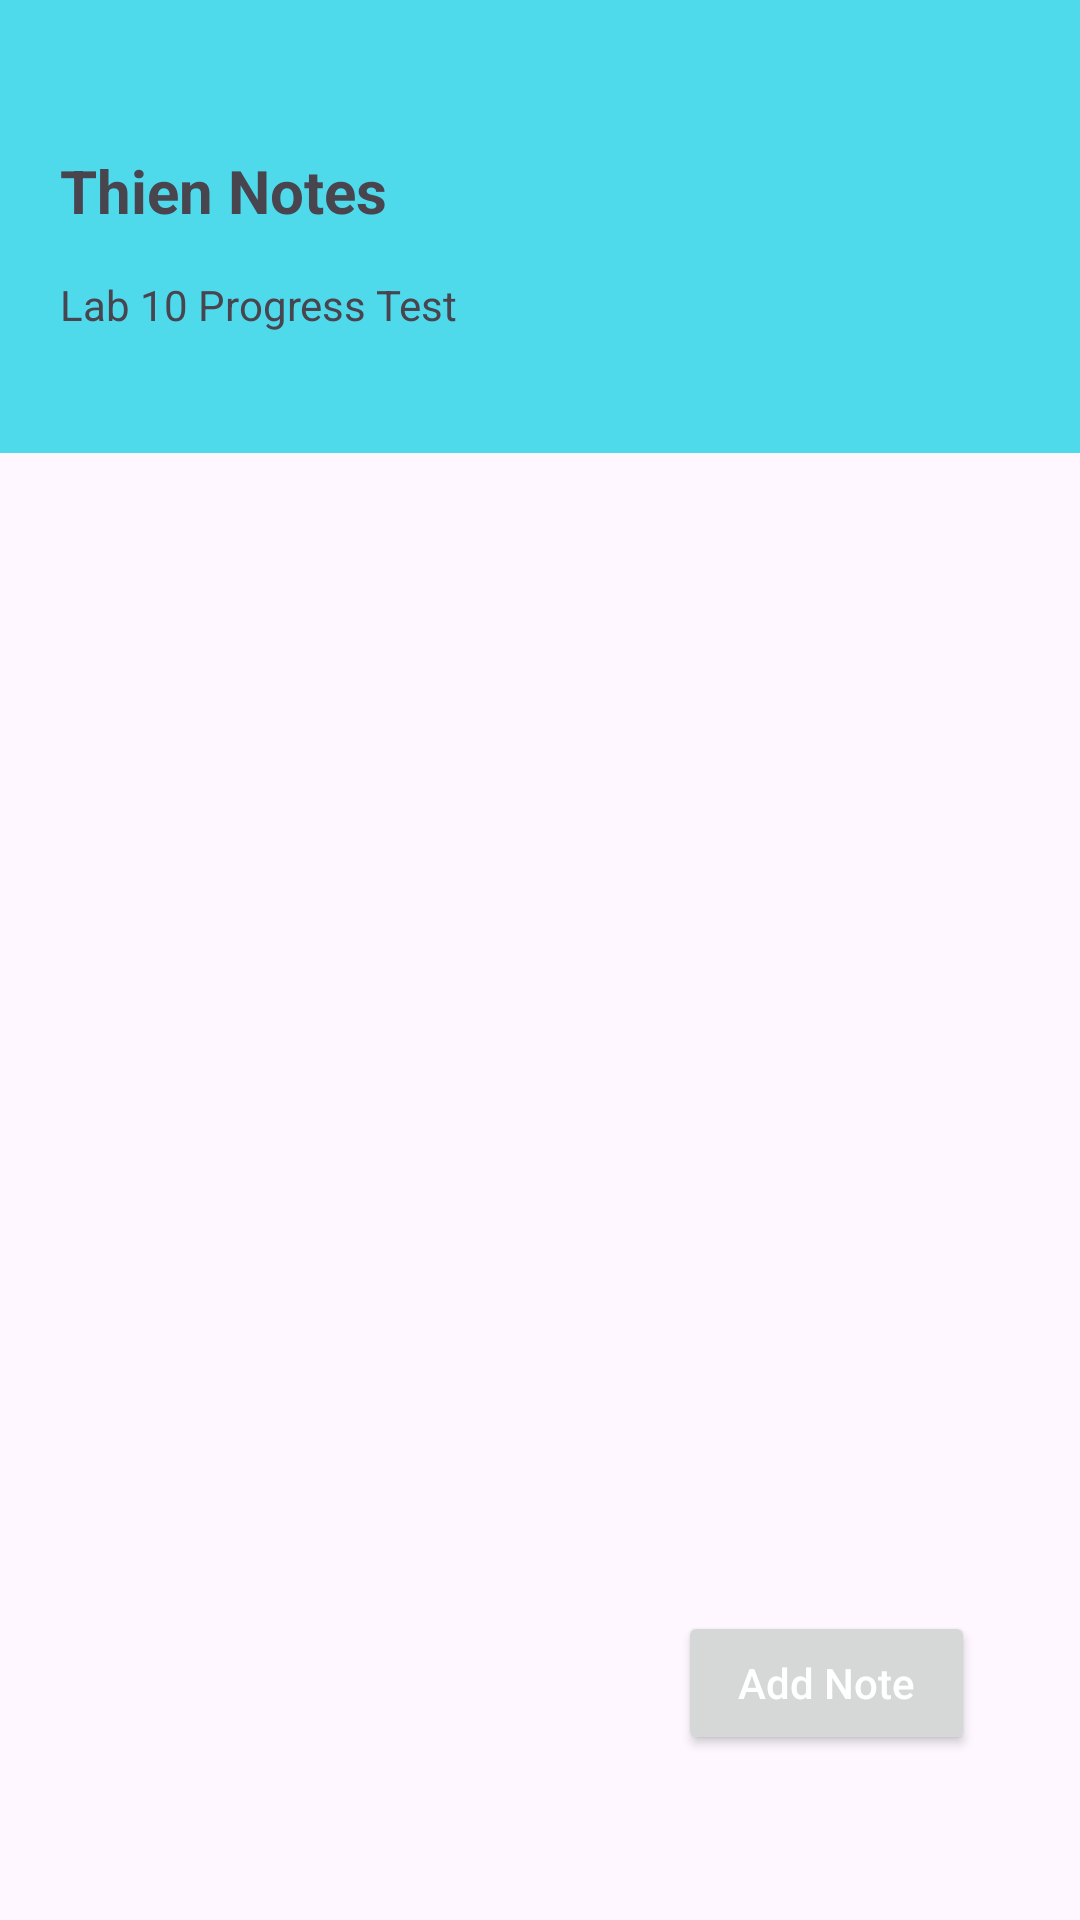

Reconstruct the res/layout file that produces this screen, plus the resources it refers to.
<!-- AndroidManifest.xml: application theme Theme.Lab10_ProgressTest2 -->
<!-- res/layout/activity_main.xml -->
<?xml version="1.0" encoding="utf-8"?>
<LinearLayout xmlns:android="http://schemas.android.com/apk/res/android"
    xmlns:app="http://schemas.android.com/apk/res-auto"
    xmlns:tools="http://schemas.android.com/tools"
    android:orientation="vertical"
    android:layout_width="match_parent"
    android:layout_height="match_parent"
    tools:context=".MainActivity">


    <LinearLayout
        android:layout_width="match_parent"
        android:layout_height="wrap_content"
        android:background="#91BFD5"
        android:backgroundTint="#4FDAEC"
        android:orientation="vertical"
        android:paddingTop="30dp"
        android:paddingBottom="40dp">

        <TextView
            android:id="@+id/txtThienNote"
            android:layout_width="match_parent"
            android:layout_height="wrap_content"
            android:layout_marginLeft="20sp"
            android:layout_marginTop="20sp"
            android:layout_marginRight="20sp"
            android:text="Thien Notes"
            android:textSize="20sp"
            android:textStyle="bold" />

        <TextView
            android:id="@+id/txtLab"
            android:layout_width="match_parent"
            android:layout_height="wrap_content"
            android:layout_marginLeft="20sp"
            android:layout_marginTop="15sp"
            android:layout_marginRight="20sp"

            android:text="Lab 10 Progress Test"
            android:textSize="14sp"
            android:textStyle="" />


    </LinearLayout>

    <androidx.recyclerview.widget.RecyclerView
        android:id="@+id/notesRecyclerView"
        android:layout_width="match_parent"
        android:layout_height="wrap_content"
        android:layout_marginLeft="10sp"
        android:layout_marginRight="10sp"
        android:layout_weight="1"
        android:clipToPadding="false"
        android:dividerHeight="12dp"
        android:paddingTop="20dp" />

    <LinearLayout
        android:layout_width="wrap_content"
        android:layout_height="wrap_content"
        android:layout_gravity="right"
        android:layout_weight="0.15">

        <Button
            android:id="@+id/btnAdd"
            android:layout_width="wrap_content"
            android:layout_height="wrap_content"
            android:layout_gravity="right"
            android:layout_marginEnd="35sp"
            android:drawableTint="@color/white"
            android:gravity="center_vertical"
            android:paddingStart="20dp"
            android:paddingEnd="20dp"
            android:textAllCaps="false"
            android:text="Add Note"
            android:textColor="@color/white" />

    </LinearLayout>
</LinearLayout>
<!-- resources referenced by this layout -->
<resources>
  <color name="white">#FFFFFFFF</color>
  <style name="Theme.Lab10_ProgressTest2" parent="Base.Theme.Lab10_ProgressTest2" />
  <style name="Base.Theme.Lab10_ProgressTest2" parent="Theme.Material3.DayNight.NoActionBar">
          
          
      </style>
</resources>
